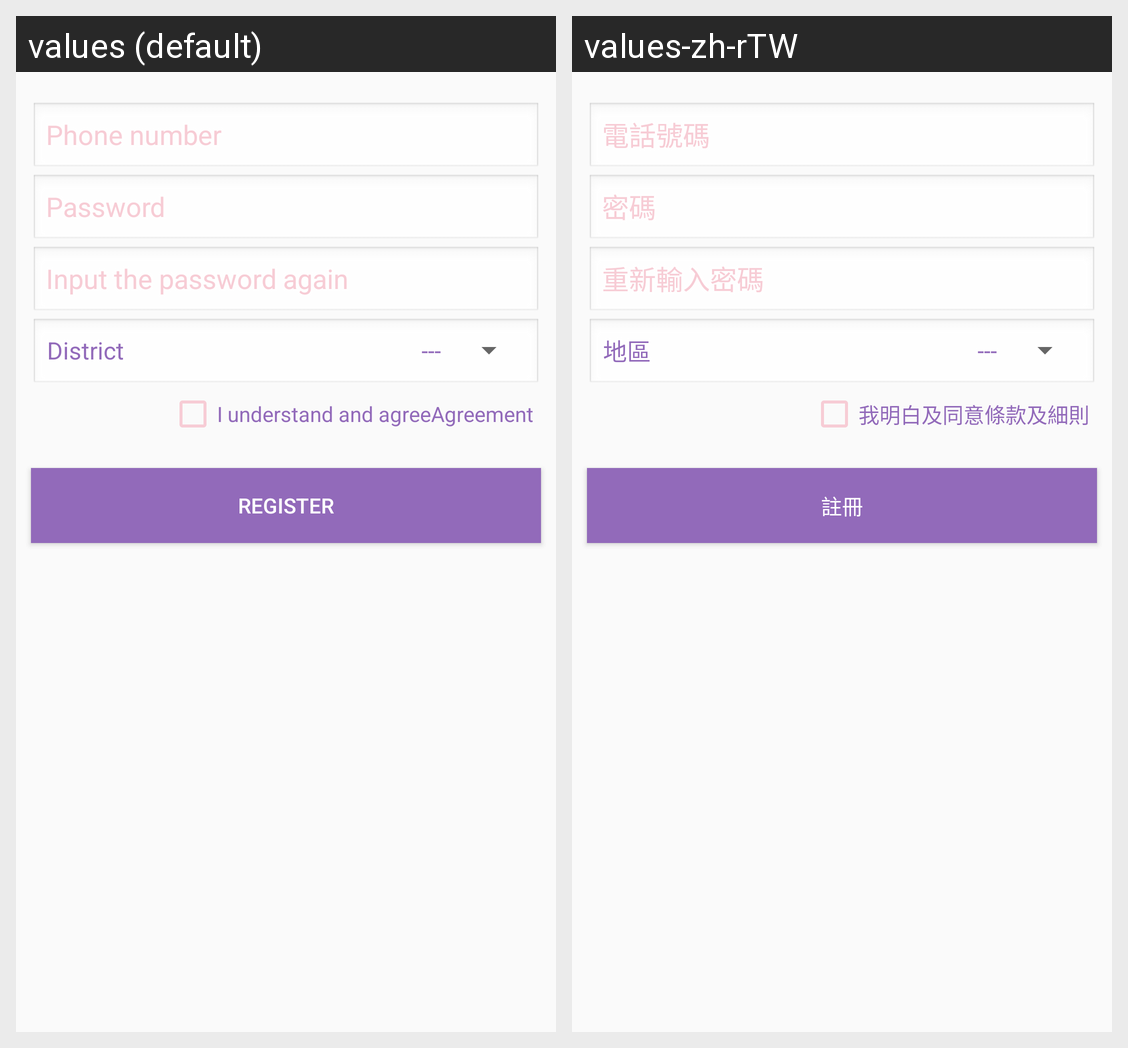

The same Android screen rendered under two of its app's locales, left to right. List the strings drawn on it with the default value and each locale's translation.
Android screen res/layout/fragment_register_phone.xml rendered under 2 locales, left to right: values (default), values-zh-rTW. Device: Nexus 5 (rendered at 1080×1920; each locale shown at half size, 540×960, under a caption strip naming it); theme AppTheme.
Strings drawn on this screen, with the default value and each locale's value (text and hints the layout hard-codes, and strings that could not be matched under every locale, appear in the picture but are not listed):

register_phone_hint
  values: Phone number
  values-zh-rTW: 電話號碼

register_password_hint
  values: Password
  values-zh-rTW: 密碼

register_retype_password_hint
  values: Input the password again
  values-zh-rTW: 重新輸入密碼

register_district_hint
  values: District
  values-zh-rTW: 地區

register_agree_agreement
  values: I understand and agree
  values-zh-rTW: 我明白及同意

register_agreement
  values: Agreement
  values-zh-rTW: 條款及細則

register_register_button_text
  values: Register
  values-zh-rTW: 註冊
